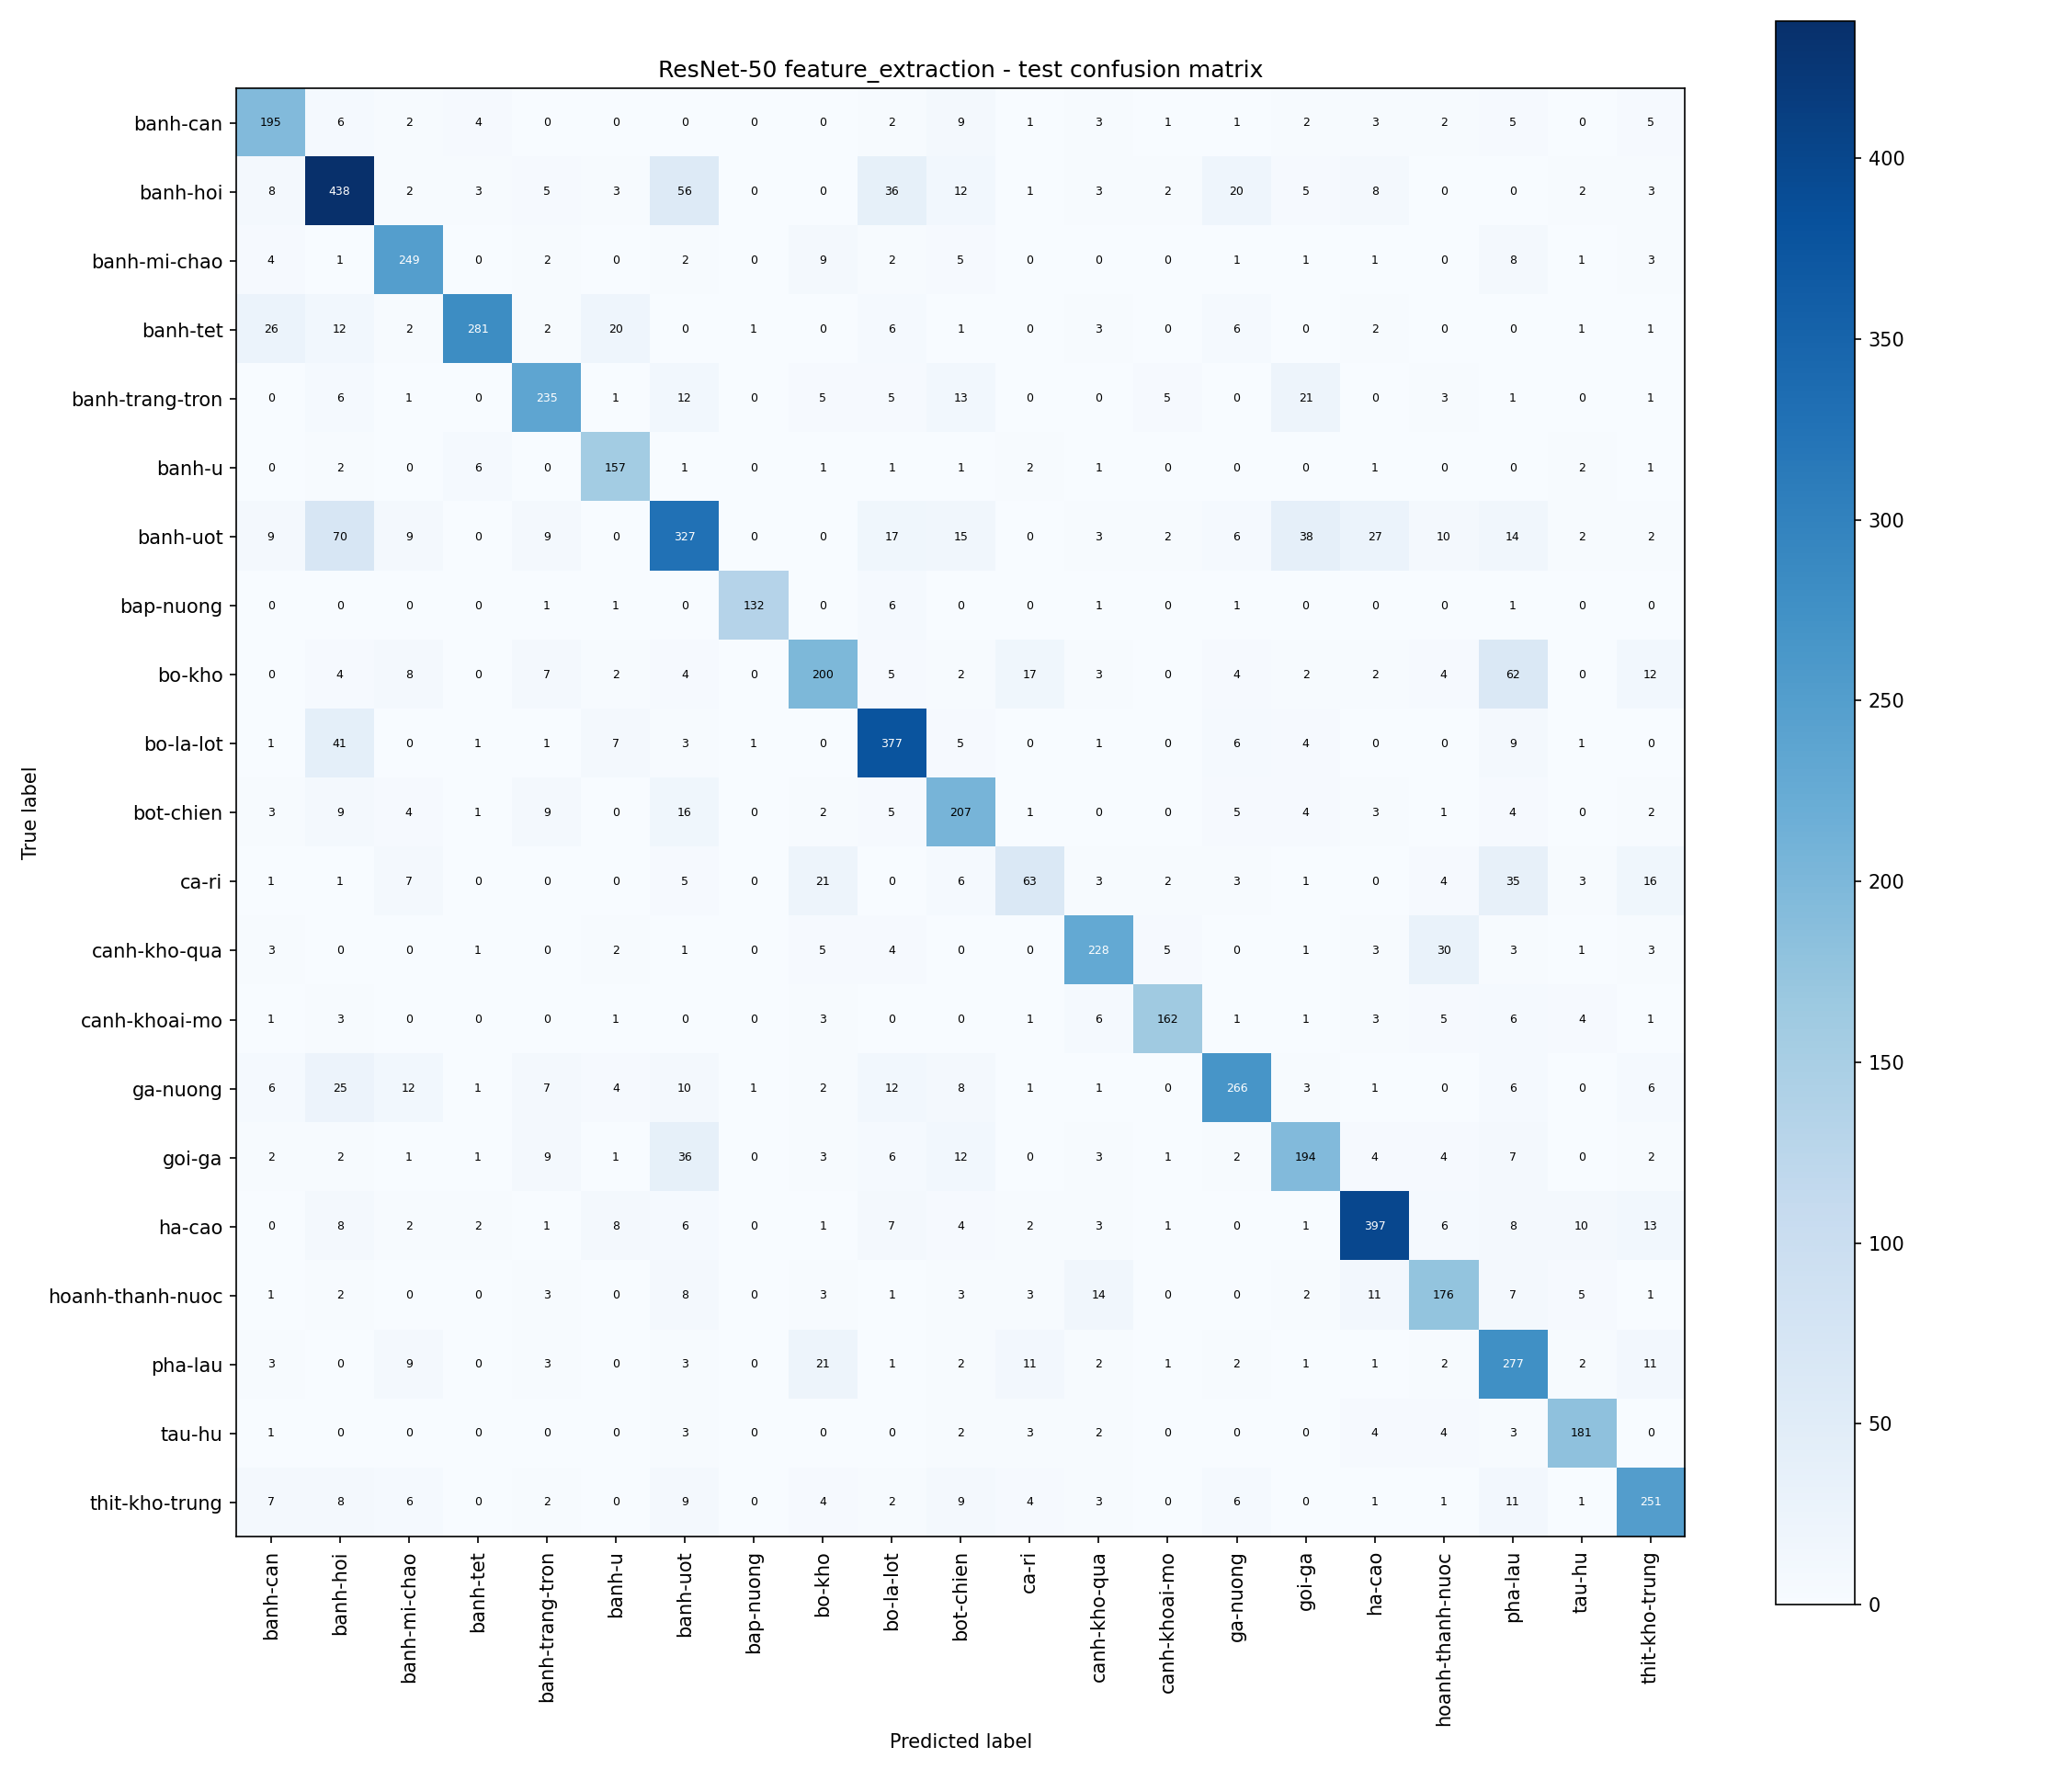

The data file committed next to this chart (first rows):
true / predicted, banh-can, banh-hoi, banh-mi-chao, banh-tet, banh-trang-tron, banh-u, banh-uot, bap-nuong, bo-kho, bo-la-lot, bot-chien, ca-ri, canh-kho-qua, canh-khoai-mo, ga-nuong, goi-ga, ha-cao, hoanh-thanh-nuoc, pha-lau, tau-hu, thit-kho-trung
banh-can, 195, 6, 2, 4, 0, 0, 0, 0, 0, 2, 9, 1, 3, 1, 1, 2, 3, 2, 5, 0, 5
banh-hoi, 8, 438, 2, 3, 5, 3, 56, 0, 0, 36, 12, 1, 3, 2, 20, 5, 8, 0, 0, 2, 3
banh-mi-chao, 4, 1, 249, 0, 2, 0, 2, 0, 9, 2, 5, 0, 0, 0, 1, 1, 1, 0, 8, 1, 3
banh-tet, 26, 12, 2, 281, 2, 20, 0, 1, 0, 6, 1, 0, 3, 0, 6, 0, 2, 0, 0, 1, 1
banh-trang-tron, 0, 6, 1, 0, 235, 1, 12, 0, 5, 5, 13, 0, 0, 5, 0, 21, 0, 3, 1, 0, 1
banh-u, 0, 2, 0, 6, 0, 157, 1, 0, 1, 1, 1, 2, 1, 0, 0, 0, 1, 0, 0, 2, 1
banh-uot, 9, 70, 9, 0, 9, 0, 327, 0, 0, 17, 15, 0, 3, 2, 6, 38, 27, 10, 14, 2, 2
bap-nuong, 0, 0, 0, 0, 1, 1, 0, 132, 0, 6, 0, 0, 1, 0, 1, 0, 0, 0, 1, 0, 0
bo-kho, 0, 4, 8, 0, 7, 2, 4, 0, 200, 5, 2, 17, 3, 0, 4, 2, 2, 4, 62, 0, 12
bo-la-lot, 1, 41, 0, 1, 1, 7, 3, 1, 0, 377, 5, 0, 1, 0, 6, 4, 0, 0, 9, 1, 0
bot-chien, 3, 9, 4, 1, 9, 0, 16, 0, 2, 5, 207, 1, 0, 0, 5, 4, 3, 1, 4, 0, 2
ca-ri, 1, 1, 7, 0, 0, 0, 5, 0, 21, 0, 6, 63, 3, 2, 3, 1, 0, 4, 35, 3, 16
canh-kho-qua, 3, 0, 0, 1, 0, 2, 1, 0, 5, 4, 0, 0, 228, 5, 0, 1, 3, 30, 3, 1, 3
canh-khoai-mo, 1, 3, 0, 0, 0, 1, 0, 0, 3, 0, 0, 1, 6, 162, 1, 1, 3, 5, 6, 4, 1
ga-nuong, 6, 25, 12, 1, 7, 4, 10, 1, 2, 12, 8, 1, 1, 0, 266, 3, 1, 0, 6, 0, 6
goi-ga, 2, 2, 1, 1, 9, 1, 36, 0, 3, 6, 12, 0, 3, 1, 2, 194, 4, 4, 7, 0, 2
ha-cao, 0, 8, 2, 2, 1, 8, 6, 0, 1, 7, 4, 2, 3, 1, 0, 1, 397, 6, 8, 10, 13
hoanh-thanh-nuoc, 1, 2, 0, 0, 3, 0, 8, 0, 3, 1, 3, 3, 14, 0, 0, 2, 11, 176, 7, 5, 1
pha-lau, 3, 0, 9, 0, 3, 0, 3, 0, 21, 1, 2, 11, 2, 1, 2, 1, 1, 2, 277, 2, 11
tau-hu, 1, 0, 0, 0, 0, 0, 3, 0, 0, 0, 2, 3, 2, 0, 0, 0, 4, 4, 3, 181, 0
thit-kho-trung, 7, 8, 6, 0, 2, 0, 9, 0, 4, 2, 9, 4, 3, 0, 6, 0, 1, 1, 11, 1, 251
